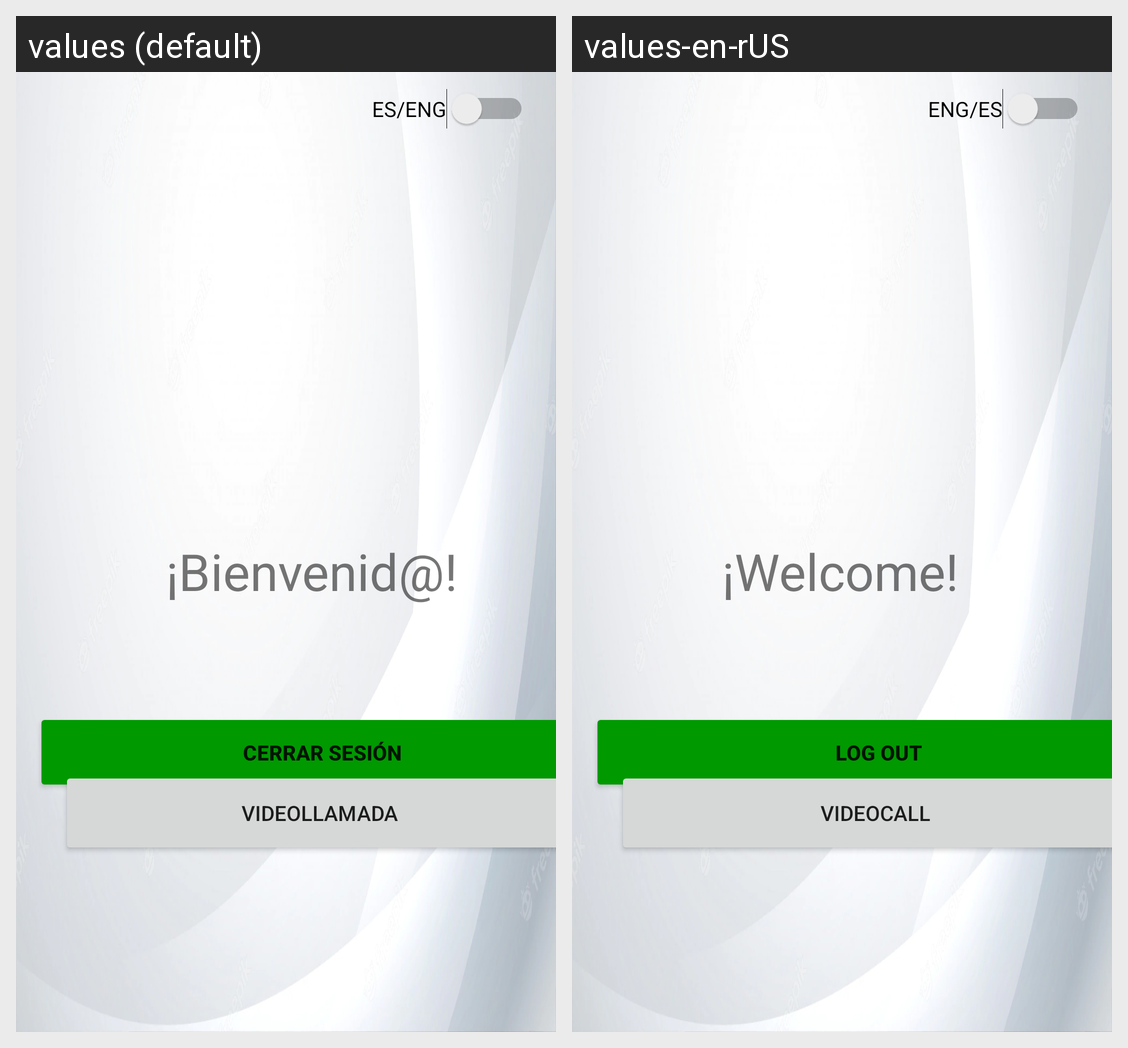

Here is an Android app screen in its default locale and in the app's own translations. Write out the translated-string differences for the strings that appear on this screen.
Android screen res/layout/activity_main.xml rendered under 2 locales, left to right: values (default), values-en-rUS. Device: Nexus 5 (rendered at 1080×1920; each locale shown at half size, 540×960, under a caption strip naming it); theme Theme.ProyectoDISMOV.
Strings drawn on this screen, with the default value and each locale's value (text and hints the layout hard-codes, and strings that could not be matched under every locale, appear in the picture but are not listed):

cleng2
  values: ES/ENG
  values-en-rUS: ENG/ES

bienve
  values: ¡Bienvenid@!
  values-en-rUS: ¡Welcome!

closesesion
  values: Cerrar Sesión
  values-en-rUS: Log Out

videoboton
  values: Videollamada
  values-en-rUS: Videocall
